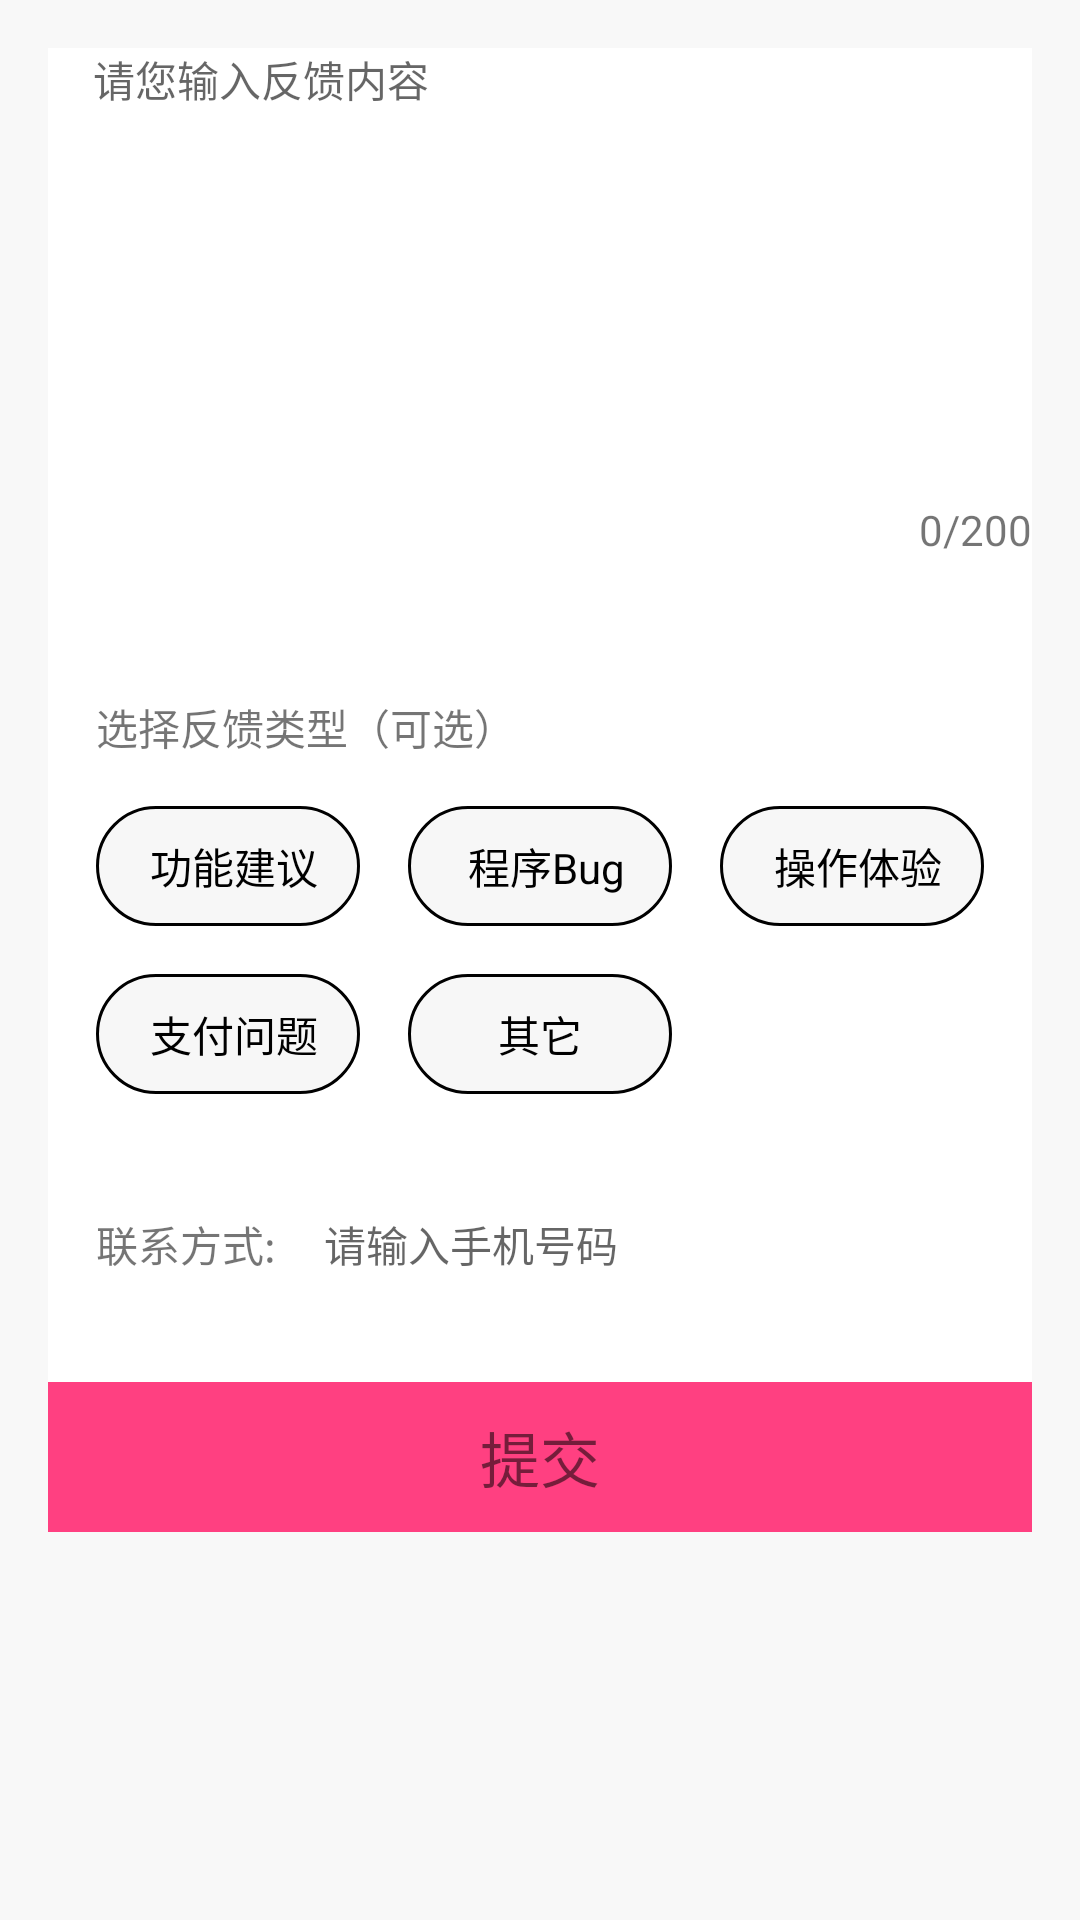

Produce the Android XML layout that renders to this screen, including the resource entries it uses.
<!-- AndroidManifest.xml: application theme AppTheme -->
<!-- res/layout/activity_feedback.xml -->
<?xml version="1.0" encoding="utf-8"?>
<ScrollView xmlns:android="http://schemas.android.com/apk/res/android"
    xmlns:tools="http://schemas.android.com/tools"
    android:layout_width="match_parent"
    android:layout_height="match_parent"
    android:background="@color/aty_feedback_bg_color"
    android:paddingBottom="@dimen/activity_vertical_margin"
    android:paddingLeft="@dimen/activity_horizontal_margin"
    android:paddingRight="@dimen/activity_horizontal_margin"
    android:paddingTop="@dimen/activity_vertical_margin">

    <LinearLayout
        android:layout_width="match_parent"
        android:layout_height="match_parent"
        android:background="@color/aty_feedback_et_bg_color"
        android:orientation="vertical">

        <View
            android:layout_width="0dip"
            android:layout_height="0dip"
            android:focusableInTouchMode="true" />
        <RelativeLayout
            android:layout_width="match_parent"
            android:layout_height="200dp">

            <EditText
                android:id="@+id/feedback_et"
                style="?android:attr/textViewStyle"
                android:layout_width="match_parent"
                android:layout_height="match_parent"
                android:layout_marginLeft="15dp"
                android:layout_marginRight="15dp"
                android:background="@null"
                android:gravity="start"
                android:hint="请您输入反馈内容"
                android:maxLength="200"
                android:textSize="@dimen/text_size_normal"/>

            <TextView
                android:id="@+id/feedback_text_count_hint"
                android:layout_width="wrap_content"
                android:layout_height="wrap_content"
                android:layout_alignParentBottom="true"
                android:layout_alignParentRight="true"
                android:layout_marginBottom="30dp"
                android:text="0/200"
                android:textSize="@dimen/text_size_normal"/>

        </RelativeLayout>

        <LinearLayout
            android:id="@+id/camera_container"
            android:layout_width="match_parent"
            android:layout_height="wrap_content"
            android:background="@color/act_feedback_tab_btn_gray"
            android:orientation="horizontal">
            <RelativeLayout
                android:id="@+id/feedback_img_container_one"
                android:layout_width="wrap_content"
                android:layout_height="wrap_content"
                android:layout_marginLeft="16dp"
                android:layout_marginTop="16dp"
                android:layout_marginBottom="16dp"
                android:visibility="gone">

                <ImageView
                    android:id="@+id/feedback_img_one"
                    android:layout_width="60dp"
                    android:layout_height="60dp"
                    android:src="@mipmap/ic_launcher"
                    android:layout_centerVertical="true"/>


                <TextView
                    android:id="@+id/feedback_img_close_one"
                    android:layout_width="60dp"
                    android:layout_height="60dp"
                    android:layout_alignParentTop="true"
                    tools:text="我们"
                    android:gravity="top|right"
                    android:background="#3D000000"
                    android:visibility="gone"/>

            </RelativeLayout>
            <RelativeLayout
                android:id="@+id/feedback_img_container_two"
                android:layout_width="wrap_content"
                android:layout_height="wrap_content"
                android:layout_marginLeft="16dp"
                android:layout_marginTop="16dp"
                android:layout_marginBottom="16dp"
                android:visibility="gone">

                <ImageView
                    android:id="@+id/feedback_img_two"
                    android:layout_width="60dp"
                    android:layout_height="60dp"
                    android:src="@mipmap/ic_launcher"
                    android:layout_centerVertical="true"/>


                <TextView
                    android:id="@+id/feedback_img_close_two"
                    android:layout_width="60dp"
                    android:layout_height="60dp"
                    android:layout_alignParentTop="true"
                    tools:text="我们"
                    android:gravity="top|right"
                    android:background="#3D000000"
                    android:visibility="gone"/>

            </RelativeLayout>
            <RelativeLayout
                android:id="@+id/feedback_img_container_three"
                android:layout_width="wrap_content"
                android:layout_height="wrap_content"
                android:layout_marginLeft="16dp"
                android:layout_marginTop="16dp"
                android:layout_marginBottom="16dp"
                android:visibility="gone">

                <ImageView
                    android:id="@+id/feedback_img_three"
                    android:layout_width="60dp"
                    android:layout_height="60dp"
                    android:src="@mipmap/ic_launcher"
                    android:layout_centerVertical="true"/>


                <TextView
                    android:id="@+id/feedback_img_close_three"
                    android:layout_width="60dp"
                    android:layout_height="60dp"
                    android:layout_alignParentTop="true"
                    tools:text="我们"
                    android:gravity="top|right"
                    android:background="#3D000000"
                    android:visibility="gone"/>

            </RelativeLayout>
            <RelativeLayout
                android:id="@+id/feedback_img_container_four"
                android:layout_width="wrap_content"
                android:layout_height="wrap_content"
                android:layout_marginLeft="16dp"
                android:layout_marginTop="16dp"
                android:layout_marginBottom="16dp"
                android:visibility="gone">

                <ImageView
                    android:id="@+id/feedback_img_four"
                    android:layout_width="60dp"
                    android:layout_height="60dp"
                    android:src="@mipmap/ic_launcher"
                    android:layout_centerVertical="true"/>


                <TextView
                    android:id="@+id/feedback_img_close_four"
                    android:layout_width="60dp"
                    android:layout_height="60dp"
                    android:layout_alignParentTop="true"
                    tools:text="我们"
                    android:gravity="top|right"
                    android:background="#3D000000"
                    android:visibility="gone"/>

            </RelativeLayout>
        </LinearLayout>

        <TextView
            android:layout_width="wrap_content"
            android:layout_height="wrap_content"
            android:layout_marginLeft="16dp"
            android:layout_marginTop="16dp"
            android:text="选择反馈类型（可选）"
            android:textSize="@dimen/text_size_normal"/>

        <LinearLayout
            android:layout_width="match_parent"
            android:layout_height="wrap_content"
            android:layout_marginTop="16dp"
            android:orientation="horizontal">

            <CheckBox
                android:id="@+id/sugest_funtion"
                style="@style/act_feedback_tab_btn_style_four"
                android:text="功能建议" />

            <CheckBox
                android:id="@+id/bug_app"
                style="@style/act_feedback_tab_btn_style_three"
                android:text="程序Bug" />

            <CheckBox
                android:id="@+id/feel_operation"
                style="@style/act_feedback_tab_btn_style_four"
                android:text="操作体验"
                android:layout_marginRight="16dp"/>
        </LinearLayout>

        <LinearLayout
            android:layout_width="match_parent"
            android:layout_height="wrap_content"
            android:layout_marginTop="16dp"
            android:orientation="horizontal">

            <CheckBox
                android:id="@+id/pay_bug"
                style="@style/act_feedback_tab_btn_style_four"
                android:text="支付问题" />

            <CheckBox
                android:id="@+id/other"
                style="@style/act_feedback_tab_btn_style_two"
                android:text="其它" />

            <TextView
                android:layout_width="0dp"
                android:layout_height="40dp"
                android:layout_marginLeft="16dp"
                android:layout_weight="1"
                android:layout_marginRight="16dp"/>
        </LinearLayout>

        <LinearLayout
            android:layout_width="match_parent"
            android:layout_height="60dp"
            android:layout_marginTop="20dp">

            <TextView
                android:layout_width="wrap_content"
                android:layout_height="wrap_content"
                android:layout_gravity="center_vertical"
                android:layout_marginLeft="16dp"
                android:text="联系方式:"
                android:textSize="@dimen/text_size_normal"/>

            <EditText
                android:layout_width="200dp"
                android:layout_height="wrap_content"
                android:layout_gravity="center_vertical"
                android:layout_marginLeft="16dp"
                android:background="@null"
                android:hint="请输入手机号码"
                android:inputType="number"
                android:textSize="@dimen/text_size_normal"
                android:maxLength="11" />
        </LinearLayout>

        
            
            

        <TextView
            android:id="@+id/feedback_submit"
            android:layout_width="match_parent"
            android:layout_height="50dp"
            android:layout_marginTop="16dp"
            android:background="@drawable/selector_feedback_submit"
            android:clickable="true"
            android:gravity="center"
            android:text="提交"
            android:textSize="@dimen/text_size_big"/>

    </LinearLayout>
</ScrollView>
<!-- resources referenced by this layout -->
<resources>
  <color name="act_feedback_tab_btn_gray">#999999</color>
  <color name="aty_feedback_bg_color">#F8F8F8</color>
  <color name="aty_feedback_et_bg_color">#FFFFFF</color>
  <dimen name="activity_horizontal_margin">16dp</dimen>
  <dimen name="activity_vertical_margin">16dp</dimen>
  <dimen name="text_size_big">20sp</dimen>
  <dimen name="text_size_normal">14sp</dimen>
  <style name="act_feedback_tab_btn_style_four">
          <item name="android:background">@drawable/selector_tag_btn</item>
          <item name="android:layout_width">0dp</item>
          <item name="android:layout_height">40dp</item>
          <item name="android:layout_weight">1</item>
          <item name="android:layout_marginLeft">16dp</item>
          <item name="android:paddingLeft">18dp</item>
          <item name="android:button">@null</item>
      </style>
  <style name="act_feedback_tab_btn_style_three">
          <item name="android:background">@drawable/selector_tag_btn</item>
          <item name="android:layout_width">0dp</item>
          <item name="android:layout_height">40dp</item>
          <item name="android:layout_weight">1</item>
          <item name="android:layout_marginLeft">16dp</item>
          <item name="android:paddingLeft">20dp</item>
          <item name="android:button">@null</item>
      </style>
  <style name="act_feedback_tab_btn_style_two">
          <item name="android:background">@drawable/selector_tag_btn</item>
          <item name="android:layout_width">0dp</item>
          <item name="android:layout_height">40dp</item>
          <item name="android:layout_weight">1</item>
          <item name="android:layout_marginLeft">16dp</item>
          <item name="android:paddingLeft">30dp</item>
          <item name="android:button">@null</item>
      </style>
  <style name="AppTheme" parent="Theme.AppCompat.Light.DarkActionBar">
          
          <item name="colorPrimary">@color/colorPrimary</item>
          <item name="colorPrimaryDark">@color/colorPrimaryDark</item>
          <item name="colorAccent">@color/colorAccent</item>
      </style>
  <color name="aty_feedback_submit_enable_pressed_color">#3F51B5</color>
  <color name="aty_feedback_submit_enable_false_color">#00FFFF</color>
  <color name="aty_feedback_submit_enable_normal_color">#FF4081</color>
  <!-- drawable selector_tag_btn (drawable) -->
  <?xml version="1.0" encoding="utf-8"?>
  <selector xmlns:android="http://schemas.android.com/apk/res/android">
      <item android:state_checked="true" android:drawable="@drawable/shape_tab_btn_checked" />
      <item android:state_selected="true" android:drawable="@drawable/shape_tab_btn_checked"></item>
      <item android:state_pressed="true" android:drawable="@drawable/shape_tab_btn_checked"></item>
      <item android:state_checked="false" android:drawable="@drawable/shape_tab_btn_normal" />
  </selector>
  <color name="colorPrimary">#3F51B5</color>
  <color name="colorPrimaryDark">#303F9F</color>
  <color name="colorAccent">#FF4081</color>
  <!-- drawable shape_tab_btn_checked (drawable) -->
  <?xml version="1.0" encoding="utf-8"?>
  <shape xmlns:android="http://schemas.android.com/apk/res/android">
      <solid android:color="#0000CD" />
      <corners android:radius="20dp"></corners>
  
  </shape>
  <!-- drawable shape_tab_btn_normal (drawable) -->
  <?xml version="1.0" encoding="utf-8"?>
  <shape xmlns:android="http://schemas.android.com/apk/res/android">
      <solid android:color="#F7F7F7" />
      <corners android:radius="20dp"></corners>
      <stroke
          android:width="1dp"
          android:color="#000000"></stroke>
      
  </shape>
</resources>
